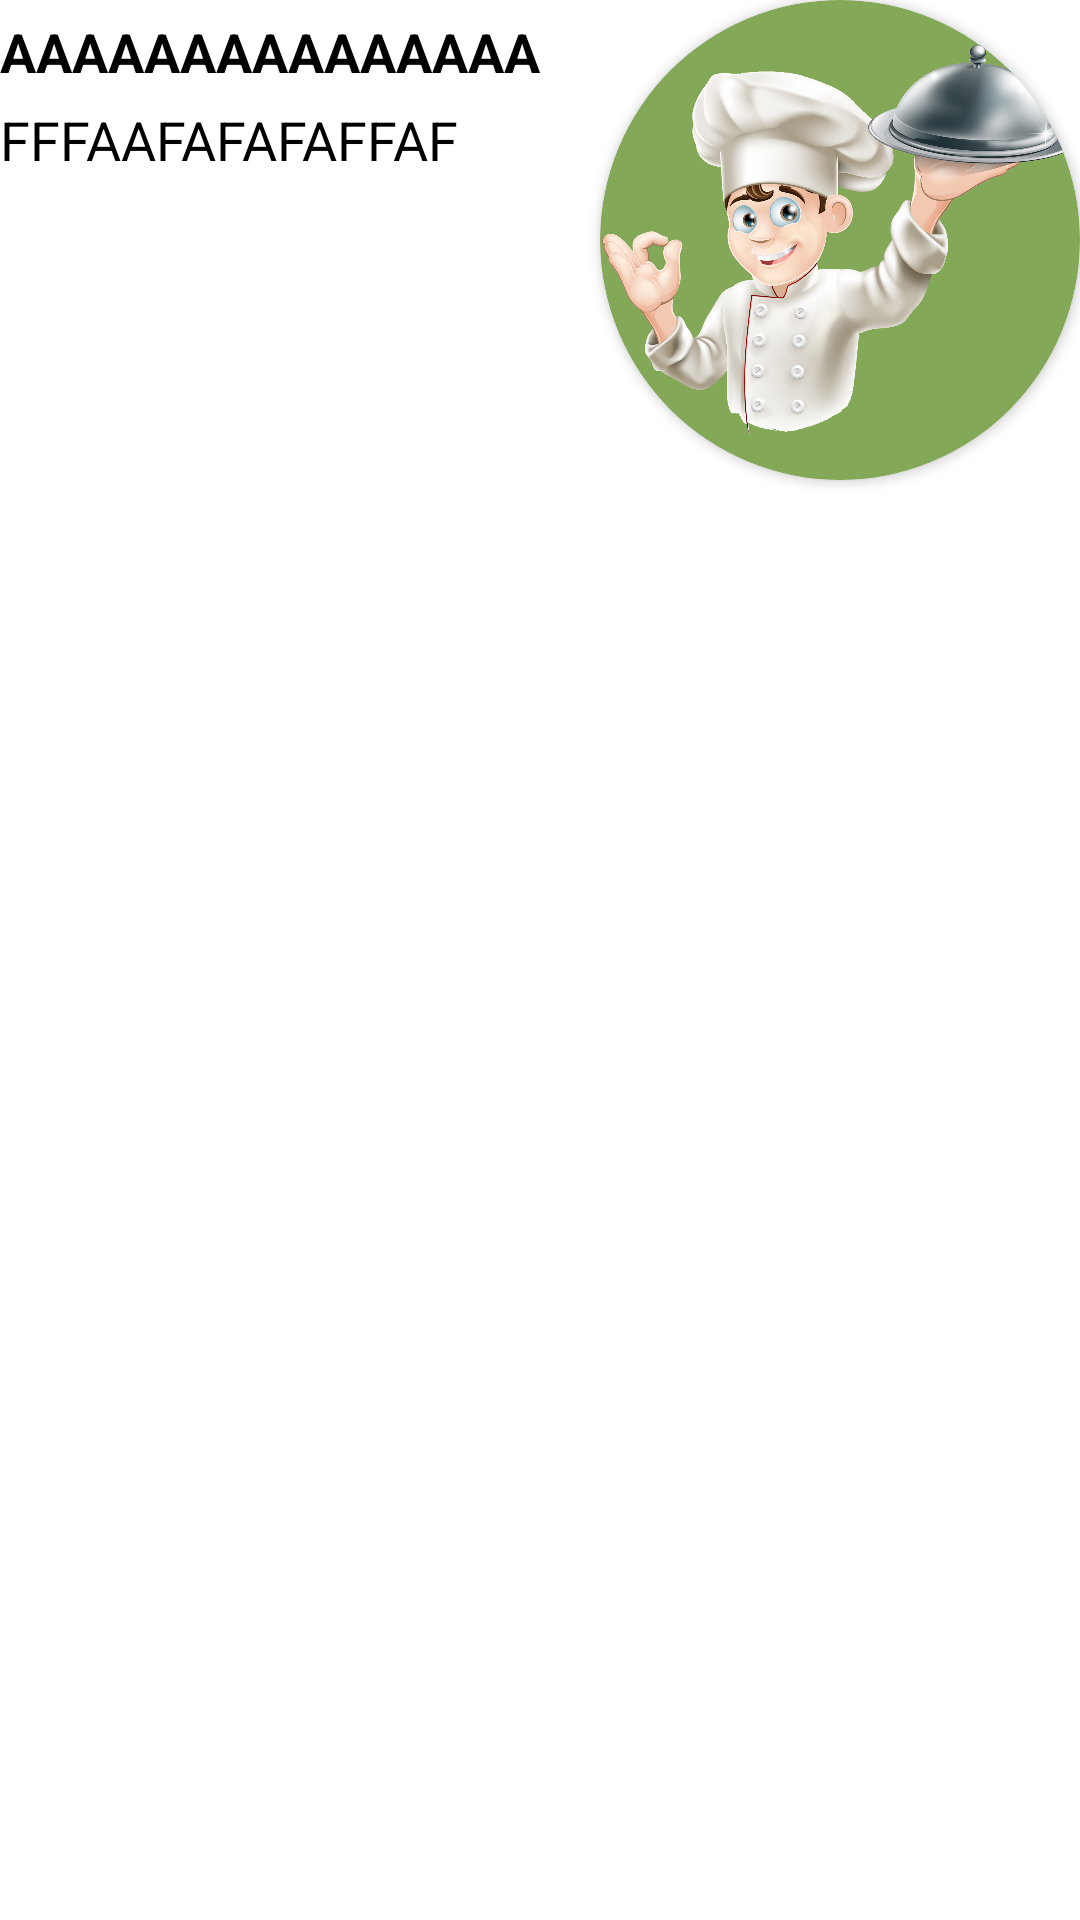

Reconstruct the res/layout file that produces this screen, plus the resources it refers to.
<!-- AndroidManifest.xml: application theme Theme.GoldenGradenApp -->
<!-- res/layout/custom_item_newsfeed.xml -->
<?xml version="1.0" encoding="utf-8"?>
<layout xmlns:app="http://schemas.android.com/apk/res-auto">
    <RelativeLayout xmlns:android="http://schemas.android.com/apk/res/android"
        android:layout_width="match_parent"
        android:layout_margin="5dp"
        android:layout_height="210dp">
        <LinearLayout
            android:layout_width="wrap_content"
            android:layout_alignParentLeft="true"
            android:orientation="vertical"
            android:layout_height="match_parent">
            <TextView
                android:layout_marginTop="5dp"
                android:id="@+id/tvtitleNewfeed"
                android:text="AAAAAAAAAAAAAAA"
                android:textSize="18sp"
                android:textColor="@color/black"
                android:textStyle="bold"
                android:layout_width="wrap_content"
                android:layout_height="wrap_content"/>
            <TextView
                android:layout_marginTop="5dp"
                android:layout_width="wrap_content"
                android:text="FFFAAFAFAFAFFAF"
                android:textSize="18sp"
                android:textColor="@color/black"
                android:layout_height="wrap_content"/>
        </LinearLayout>

        <androidx.cardview.widget.CardView
            android:padding="5dp"
            app:cardCornerRadius="150dp"
            android:layout_width="160dp"
            android:backgroundTint="#83A857"
            android:layout_alignParentTop="true"
            android:layout_alignParentRight="true"
            android:layout_height="160dp">
            <ImageView
                android:layout_width="wrap_content"
                android:src="@drawable/chef"
                android:layout_height="match_parent"/>
        </androidx.cardview.widget.CardView>

    </RelativeLayout>
</layout>
<!-- resources referenced by this layout -->
<resources>
  <color name="black">#FF000000</color>
  <!-- drawable chef: png bitmap (drawable, 947244 bytes) -->
  <style name="Theme.GoldenGradenApp" parent="Theme.MaterialComponents.DayNight.NoActionBar">
          
          <item name="colorPrimary">@color/white</item>
          <item name="colorPrimaryVariant">@color/purple_700</item>
          <item name="colorOnPrimary">@color/white</item>
          
          <item name="colorSecondary">@color/teal_200</item>
          <item name="colorSecondaryVariant">@color/teal_700</item>
          <item name="colorOnSecondary">@color/black</item>
          
          <item name="android:statusBarColor" tools:targetApi="l">@color/green</item>
          
      </style>
  <color name="white">#FFFFFFFF</color>
  <color name="purple_700">#FF3700B3</color>
  <color name="teal_200">#FF03DAC5</color>
  <color name="teal_700">#FF018786</color>
  <color name="green">#55B559</color>
</resources>
